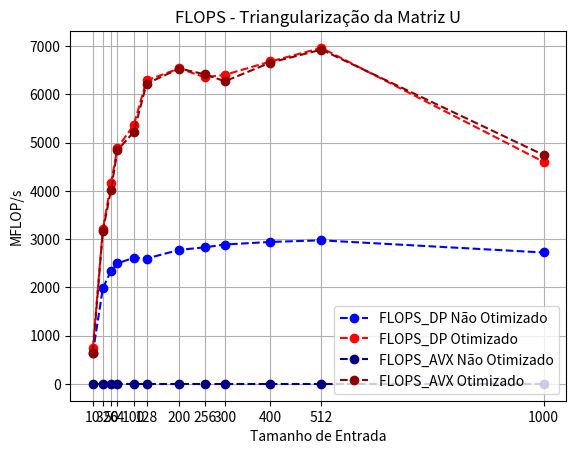

Source code (Python):
import matplotlib.pyplot as plt

#Tempo
tempo_Otm_x1 = [10,32,50,64,100,128,200,256,300,400,512, 1000] #Otimizado
tempo_x = [10,32,50,64,100,128,200,256,300,400,512, 1000]
tempo_Otm_y1 = [0.000977,0.007275,0.020410,0.036865,0.122437,0.226074,0.835645,1.736898,2.800171,6.420736,12.693359, 139.777669]
tempo_y = [0.000488,0.010156,0.034473,0.068278,0.249023,0.515625,1.899072,3.897868,6.176514,14.390951,29.919678, 238.304688]

#L3
L3_x = [10,32,50,64,100,128,200,256,300,400,512, 1000] 
L3_Otm_x = [10,32,50,64,100,128,200,256,300,400,512, 1000] #Otimizado
L3_y = [22632.5375,2711.6476,1523.2869,1112.3925,1124.6049,614.2685,11714.8819,22261.8266,24724.9047,28046.9986,27263.1554, 24538.8219]
L3_Otm_y = [21117.4967,4244.3267,2553.7889,2036.8620,1524.2429,1548.7065,22279.8181,50832.1735,55246.5026,61112.8840,62719.7366, 40826.2735] #Otimizado

L2_x = [10,32,50,64,100,128,200,256,300,400,512, 1000] 
L2_Otm_x = [10,32,50,64,100,128,200,256,300,400,512, 1000] #Otimizado
L2_y = [0.2639,0.2600,0.2193,0.0756,0.0217,0.0217,0.1445,0.2155, 0.2387,0.2545,0.2365, 0.2537]
L2_Otm_y = [0.2141,0.2402,0.1985,0.0718,0.0204,0.0371,0.1441,0.2260,0.2342,0.2464,0.2332, 0.2474]

FLOPS_DP_x = [10,32,50,64,100,128,200,256,300,400,512, 1000] 
FLOPS_DP_Otm_x = [10,32,50,64,100,128,200,256,300,400,512, 1000] 
FLOPS_DP_y = [635.9844,1983.5897,2343.2688,2498.0728,2612.9111,2598.2295,2777.0825,2829.8673,2888.5652,2942.0343,2974.5811, 2723.1290]
FLOPS_DP_Otm_y = [734.3190,3204.9020,4152.6122,4890.7631,5366.8021,6288.0131,6537.4937,6352.9896,6403.7958,6680.5193,6961.4862, 4599.5458] 

FLOPS_AVX_x = [10,32,50,64,100,128,200,256,300,400,512, 1000] 
FLOPS_AVX_Otm_x = [10,32,50,64,100,128,200,256,300,400,512, 1000] 
FLOPS_AVX_y = [0,0,0,0,0,0,0,0,0,0,0, 0]
FLOPS_AVX_Otm_y = [647.6734,3168.5127,4024.4812, 4841.3758,5220.9263,6220.7103,6533.3787,6414.525,6270.5516,6657.8371,6925.9050, 4741.0297]

plt.title("FLOPS - Triangularização da Matriz U")
plt.ylabel('MFLOP/s', fontsize=10)
plt.xlabel('Tamanho de Entrada', fontsize=10)

# plt.yscale('log') 
plt.grid(True)
# plt.ylim(ymax=sorted(y)[-1]+100,ymin=sorted(y)[0]-1)

# Create scatter plot:
plt.plot(FLOPS_DP_x, FLOPS_DP_y, color="blue", marker="o",  linestyle="--" ,label="FLOPS_DP Não Otimizado")
plt.plot(FLOPS_DP_Otm_x, FLOPS_DP_Otm_y, color="red", marker="o",  linestyle="--" ,label="FLOPS_DP Otimizado")
plt.plot(FLOPS_AVX_x, FLOPS_AVX_y, color="navy", marker="o",  linestyle="--" ,label="FLOPS_AVX Não Otimizado")
plt.plot(FLOPS_AVX_Otm_x, FLOPS_AVX_Otm_y, color="darkred", marker="o",  linestyle="--" ,label="FLOPS_AVX Otimizado")

plt.legend(loc="lower right")
plt.xticks(L3_x,L3_x)
plt.show()